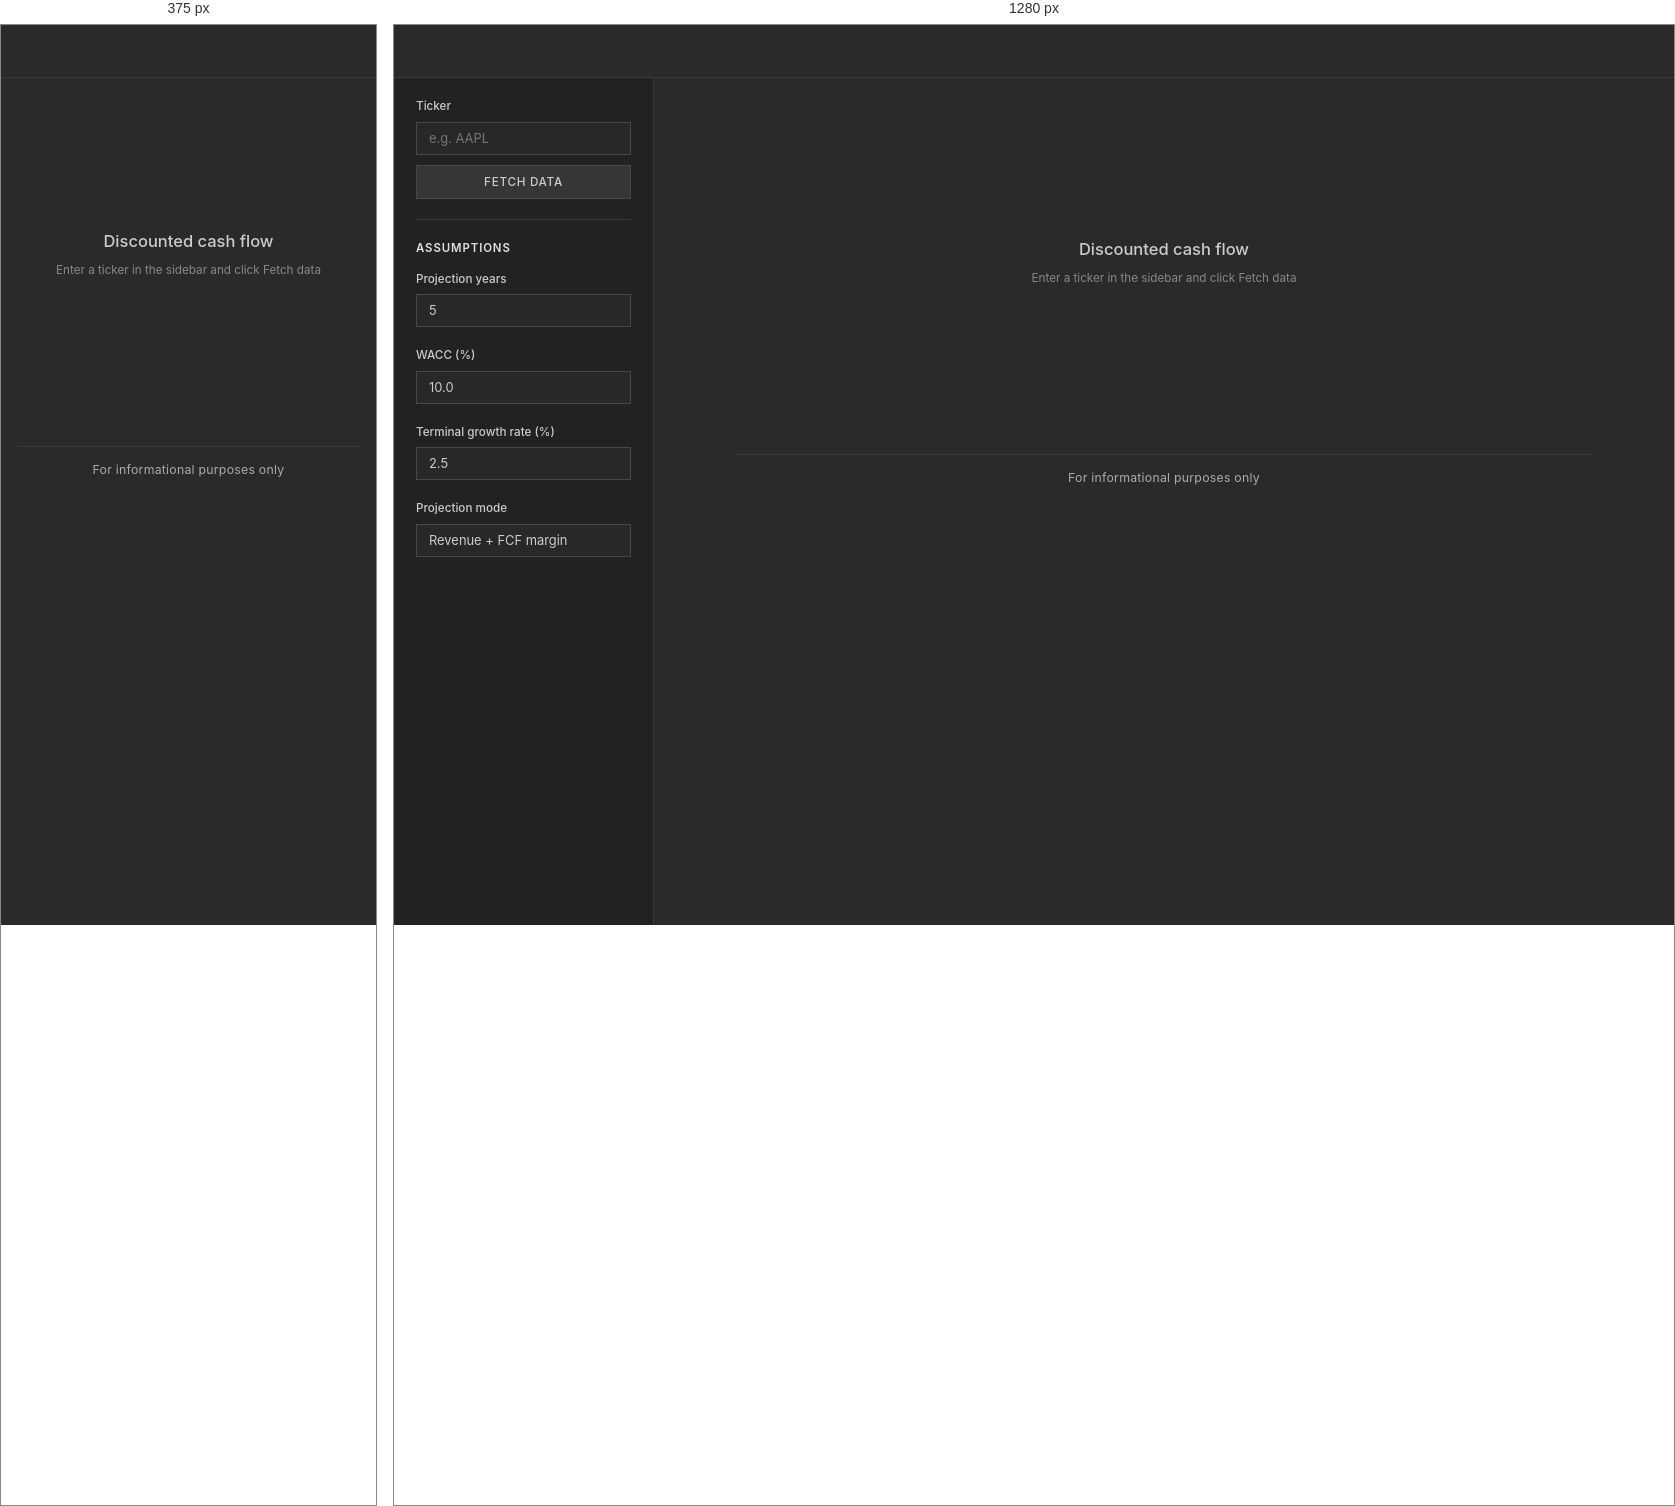
Rendered at 375 px and 1280 px, left to right.

<!-- file: index.html -->
<!DOCTYPE html>
<html lang="en">
<head>
  <meta charset="UTF-8" />
  <meta name="viewport" content="width=device-width, initial-scale=1.0" />
  <title>Acropolis — DCF</title>
  <link rel="stylesheet" href="../styles.css" />
  <script src="https://cdnjs.cloudflare.com/ajax/libs/plotly.js/2.32.0/plotly.min.js"></script>
  <style>
    /* ── Widen sidebar for DCF ── */
    #sidebar { width: 260px; min-width: 260px; }
    #content  { margin-left: 260px; }

    /* ── Sidebar input row ── */
    .dcf-input-group { margin-bottom: 20px; }
    .dcf-input-label {
      font-family: var(--sans);
      font-size: 0.78rem;
      font-weight: 500;
      color: var(--dim);
      margin-bottom: 6px;
      display: block;
    }
    .dcf-input {
      font-family: var(--sans);
      font-size: 0.86rem;
      background: #282828;
      border: 1px solid var(--border2);
      color: var(--dim);
      padding: 8px 12px;
      outline: none;
      width: 100%;
      transition: border-color 0.12s;
    }
    .dcf-input:focus { border-color: #686868; color: var(--bright); }
    .dcf-select {
      font-family: var(--sans);
      font-size: 0.86rem;
      background: #282828;
      border: 1px solid var(--border2);
      color: var(--dim);
      padding: 8px 12px;
      outline: none;
      width: 100%;
      appearance: none;
      cursor: pointer;
      transition: border-color 0.12s;
    }
    .dcf-select:focus { border-color: #686868; }

    /* ── Sidebar divider ── */
    .sidebar-rule {
      border: none;
      border-top: 1px solid var(--grid);
      margin: 20px 0;
    }
    .sidebar-section-label {
      font-family: var(--sans);
      font-size: 0.76rem;
      font-weight: 600;
      letter-spacing: 0.08em;
      text-transform: uppercase;
      color: #E0E0E0;
      margin-bottom: 14px;
      display: block;
    }

    /* ── Fetch button ── */
    #fetch-btn {
      font-family: var(--sans);
      font-size: 0.78rem;
      font-weight: 500;
      letter-spacing: 0.06em;
      text-transform: uppercase;
      background: var(--surface2);
      border: 1px solid var(--border2);
      color: var(--dim);
      padding: 9px 0;
      width: 100%;
      cursor: pointer;
      display: block;
      margin-top: 10px;
      transition: color 0.12s, background 0.12s, border-color 0.12s;
    }
    #fetch-btn:hover { color: var(--bright); background: #383838; border-color: #686868; }

    /* ── DCF tabs (styled to match topbar-link underline pattern) ── */
    .dcf-tabs {
      display: flex;
      border-bottom: 1px solid var(--grid);
      margin-bottom: 0;
    }
    .dcf-tab {
      font-family: var(--sans);
      font-size: 0.84rem;
      font-weight: 500;
      letter-spacing: 0.04em;
      color: #7C7C7C;
      background: none;
      border: none;
      border-bottom: 2px solid transparent;
      padding: 12px 18px;
      cursor: pointer;
      margin-bottom: -1px;
      transition: color 0.12s;
    }
    .dcf-tab:hover { color: var(--dim); }
    .dcf-tab.active { color: var(--bright); border-bottom-color: var(--dim); }

    /* ── Implied price hero card ── */
    .implied-card {
      background: var(--surface);
      border: 1px solid var(--border);
      padding: 24px 28px;
      margin-bottom: 18px;
    }
    .implied-card-label {
      font-family: var(--sans);
      font-size: 0.72rem;
      font-weight: 500;
      letter-spacing: 0.04em;
      color: var(--label);
      margin-bottom: 10px;
    }
    .implied-card-value {
      font-size: 2.6rem;
      font-weight: 500;
      color: #F0F0F0;
      line-height: 1;
      margin-bottom: 12px;
    }
    .implied-card-sub {
      font-family: var(--sans);
      font-size: 0.80rem;
      color: var(--muted);
    }
    .implied-card-sub .pos { color: var(--green); }
    .implied-card-sub .neg { color: var(--red); }

    /* ── Projection table ── */
    .proj-grid {
      display: grid;
      gap: 0;
      border: 1px solid var(--border);
      margin-bottom: 16px;
      overflow-x: auto;
    }
    .proj-row {
      display: flex;
      border-bottom: 1px solid var(--grid);
    }
    .proj-row:last-child { border-bottom: none; }
    .proj-cell {
      flex: 1;
      padding: 10px 12px;
      font-family: var(--sans);
      font-size: 0.84rem;
      color: var(--dim);
      border-right: 1px solid var(--grid);
      background: var(--surface);
      min-width: 80px;
    }
    .proj-cell:last-child { border-right: none; }
    .proj-cell.header {
      font-size: 0.72rem;
      color: var(--label);
      background: #222;
    }
    .proj-cell.label-col {
      font-size: 0.72rem;
      color: var(--label);
      min-width: 140px;
      flex: 0 0 140px;
    }
    .proj-input {
      font-family: var(--sans);
      font-size: 0.84rem;
      text-align: center;
      background: transparent;
      border: none;
      border-bottom: 1px solid var(--border2);
      color: var(--dim);
      width: 100%;
      outline: none;
      padding: 2px 0;
      transition: border-color 0.12s;
    }
    .proj-input:focus { border-bottom-color: var(--muted); color: var(--bright); }

    /* ── Remove number input spinner arrows everywhere on this page ── */
    input[type=number]::-webkit-outer-spin-button,
    input[type=number]::-webkit-inner-spin-button {
      -webkit-appearance: none;
      margin: 0;
    }
    input[type=number] {
      -moz-appearance: textfield;
    }

    /* ── Run button ── */
    #run-dcf-btn {
      font-family: var(--sans);
      font-size: 0.78rem;
      font-weight: 500;
      letter-spacing: 0.06em;
      background: var(--surface2);
      border: 1px solid var(--border2);
      color: var(--dim);
      padding: 10px 28px;
      cursor: pointer;
      margin-bottom: 20px;
      transition: color 0.12s, background 0.12s;
    }
    #run-dcf-btn:hover { color: var(--bright); background: #383838; }

    /* ── Section divider ── */
    .dcf-divider {
      border: none;
      border-top: 1px solid var(--grid);
      margin: 20px 0;
    }

    /* ── Empty state ── */
    #empty-state {
      display: flex;
      flex-direction: column;
      align-items: center;
      justify-content: center;
      min-height: 320px;
      text-align: center;
    }
    .empty-title {
      font-family: var(--sans);
      font-size: 1.1rem;
      font-weight: 500;
      color: var(--dim);
      margin-bottom: 8px;
    }
    .empty-sub {
      font-family: var(--sans);
      font-size: 0.78rem;
      color: var(--muted);
    }

    /* ── Sensitivity heatmap ── */
    .sens-wrap { overflow-x: auto; border: 1px solid var(--border); margin-bottom: 16px; }
    .sens-table { width: 100%; border-collapse: collapse; font-family: var(--sans); font-size: 0.78rem; }
    .sens-table th, .sens-table td { padding: 8px 14px; text-align: center; white-space: nowrap; border-bottom: 1px solid #323232; border-right: 1px solid #323232; }
    .sens-table th { background: #222; color: var(--label); font-size: 0.70rem; font-weight: 500; }
    .sens-table td { color: var(--dim); }
    .sens-table td.sens-low  { background: rgba(196,112,96,0.25); color: #E09080; }
    .sens-table td.sens-mid  { background: rgba(196,168,74,0.18); color: #D4B85A; }
    .sens-table td.sens-high { background: rgba(107,175,138,0.22); color: #7DC49A; }
    .sens-table td.sens-base { outline: 2px solid var(--dim); outline-offset: -2px; }

    @media (max-width: 900px) {
      #sidebar { display: none; }
      #content  { margin-left: 0; }
    }
  </style>
</head>
<body data-page="dcf">

<div id="app">
  <header id="topbar"></header>

  <div class="main-content">
    <aside id="sidebar">
      <nav class="sidebar-nav" style="padding: 20px 0 0;">
        <div style="padding: 0 22px;">

          <div class="dcf-input-group">
            <label class="dcf-input-label">Ticker</label>
            <input id="dcf-ticker" class="dcf-input" type="text"
              placeholder="e.g. AAPL" maxlength="12"
              onkeydown="if(event.key==='Enter')fetchData()" />
            <button id="fetch-btn" onclick="fetchData()">Fetch data</button>
          </div>

          <hr class="sidebar-rule" />
          <span class="sidebar-section-label">Assumptions</span>

          <div class="dcf-input-group">
            <label class="dcf-input-label">Projection years</label>
            <input id="proj-years" class="dcf-input" type="number" value="5" min="1" max="10" />
          </div>

          <div class="dcf-input-group">
            <label class="dcf-input-label">WACC (%)</label>
            <input id="wacc" class="dcf-input" type="number" value="10.0" step="0.1" min="1" max="30" />
          </div>

          <div class="dcf-input-group">
            <label class="dcf-input-label">Terminal growth rate (%)</label>
            <input id="terminal-g" class="dcf-input" type="number" value="2.5" step="0.1" min="0" max="8" />
          </div>

          <div class="dcf-input-group">
            <label class="dcf-input-label">Projection mode</label>
            <select id="proj-mode" class="dcf-select">
              <option value="revenue">Revenue + FCF margin</option>
              <option value="fcf">Direct FCF</option>
            </select>
          </div>

        </div>
      </nav>
    </aside>

    <main id="content">
      <div id="dcf-content">
        <div id="empty-state">
          <div class="empty-title">Discounted cash flow</div>
          <div class="empty-sub">Enter a ticker in the sidebar and click Fetch data</div>
        </div>
      </div>
      <div id="footer">
        For informational purposes only
      </div>
    </main>
  </div>
</div>

<script src="../components/shell.js"></script>
<script src="../config.js"></script>
<script src="dcf.js"></script>

</body>
</html>

/* @media block from styles.css */
@media (max-width: 900px) {
  #sidebar { display: none; }
  #content { margin-left: 0; }
  .chart-grid { grid-template-columns: 1fr; }
  .chart-grid.thirds { grid-template-columns: 1fr; }
  #content { padding: 16px; }
  #fw-prob-strip > div { grid-template-columns: 1fr 1fr !important; }
}